Image classification data set "ballot_datasets" (surajacharya62/detectionofballotpaper on GitHub). Class labels (2): invalid, valid.

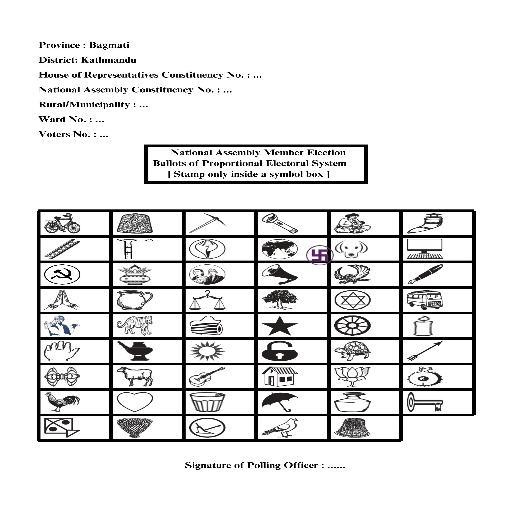
Label: invalid

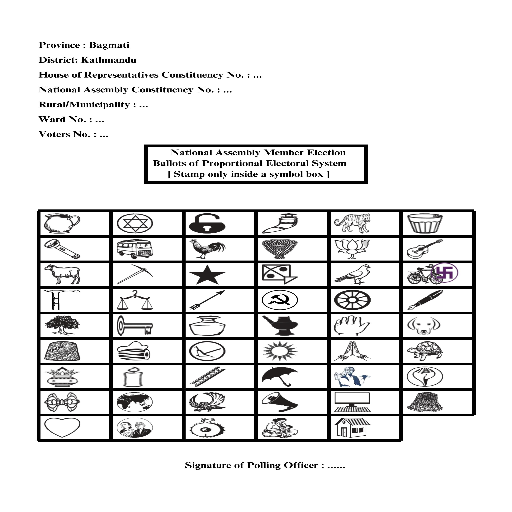
Label: valid

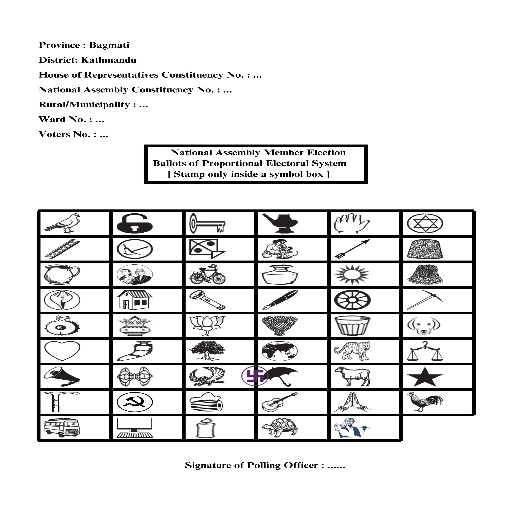
Label: invalid

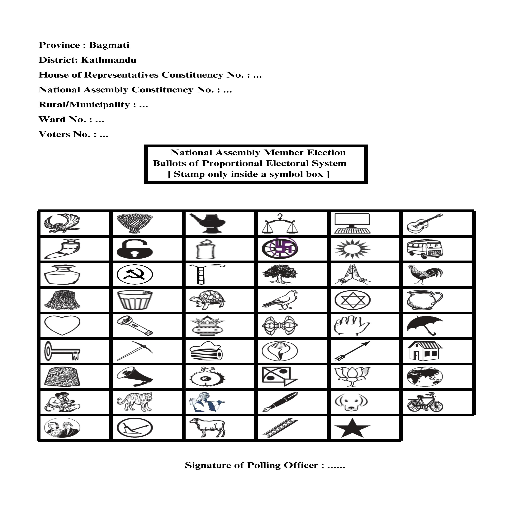
Label: valid

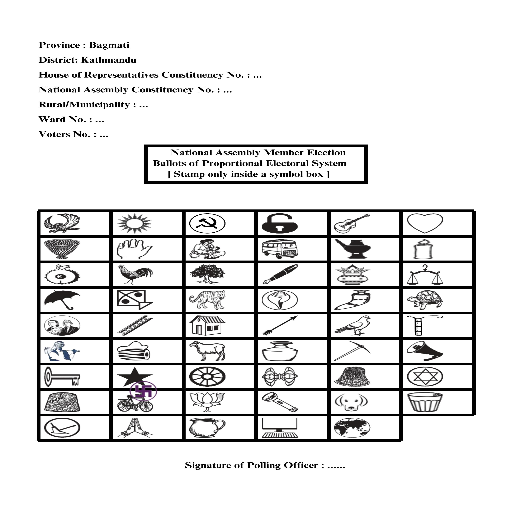
Label: invalid

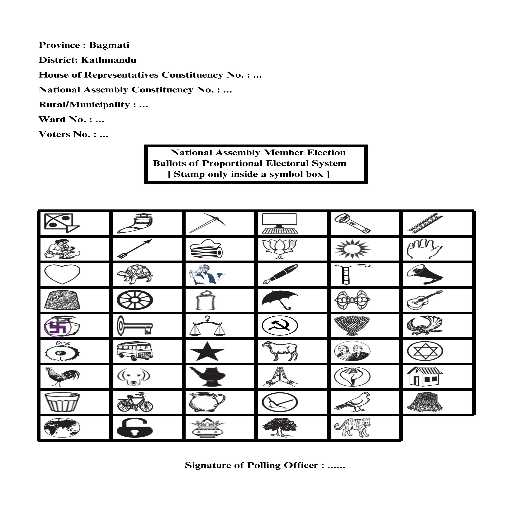
Label: valid
